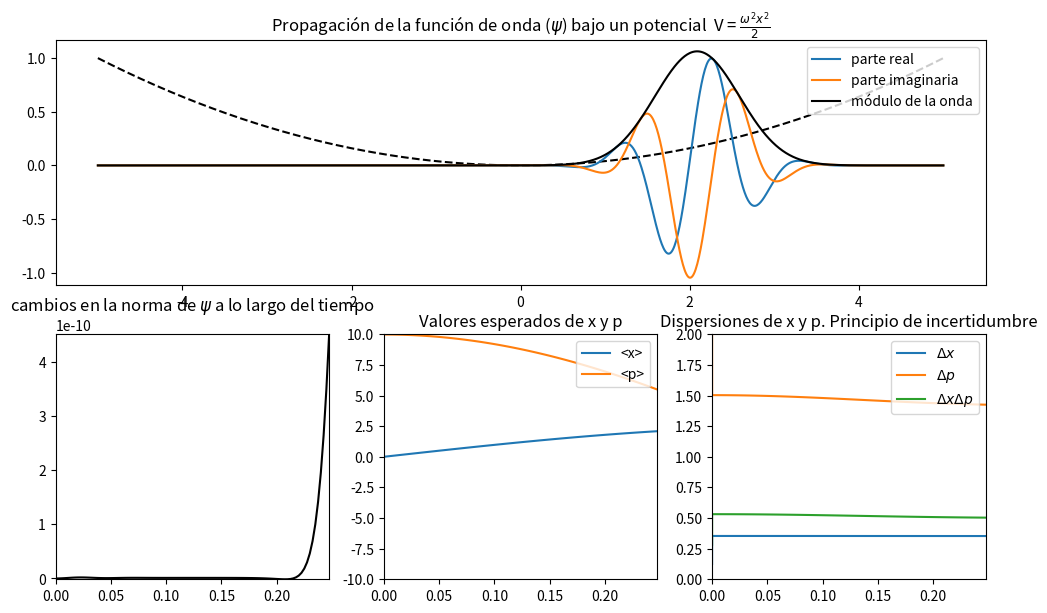

Source code (Python): (Note: this script raises an exception after producing the figure.)
import numpy as np
import matplotlib.pyplot as plt

"Parámetros Iniciales"

xmin = -5
xmax = 5
puntos_mallado = 1001

dx = 0.01 # m
dt = 5e-5 # s

malla = np.linspace(-5, 5, 1001) # mallado del sistema

"Datos de la simulación"

t = 0.0 # tiempo inicial
n = 5000  # nº pasos sistema
nrep = 50 # cada cuantas iteraciones queremos pintar
tpausa = 0.01 # cuanto tiempo esperara el programa para pintar

k = nrep

"funciones recurrentes"


def norma_func(phi_r, phi_i): # Calcula la norma de la funcion de onda
    norma_phi = sum(phi_r ** 2 + phi_i ** 2) * dx

    return norma_phi


def normalizar(phi_r, phi_i): # Normaliza la funcion de onda
    norma_phi = norma_func(phi_r, phi_i)

    cte = 1 / np.sqrt(norma_phi)

    return (phi_r * cte, phi_i * cte)


def seg_der(f):
    # Consideramos que mas alla de los extremos del intervalo la funcion se anula, calculamos la segunda derivada

    d2f = np.zeros(len(f))

    d2f[1:-1] = (f[2:] + f[0:-2] - 2 * f[1:-1]) / dx ** 2
    d2f[0] = (f[1] - 2 * f[0]) / dx ** 2
    d2f[-1] = (f[-2] - 2 * f[-1]) / dx ** 2

    return d2f


def seg_der_period(f): # Considerando que la función es periodica en los bordes, calculamos la segunda derivada
    d2f = np.zeros(len(f))

    d2f[1:-1] = (f[2:] + f[0:-2] - 2 * f[1:-1]) / dx ** 2
    d2f[0] = (f[1] + f[-1] - 2 * f[0]) / dx ** 2
    d2f[-1] = (f[0] + f[-2] - 2 * f[-1]) / dx ** 2

    return d2f


def prim_der(f): # Calculamos la primera derivada
    df = np.zeros(len(f))

    df[1:-1] = 0.5 * (f[2:len(f)] - f[0:-2]) / dx
    df[0] = 0.5 * (f[1] - f[-1]) / dx
    df[-1] = 0.5 * (f[2] - f[0]) / dx

    return df


def val_esp_x(phi_r, phi_i, malla): # calculamos el valor esperado de la posicion o potencias de esta
    valesp = sum((phi_r ** 2 + phi_i ** 2) * malla) * dx

    return valesp


def val_esp_p(phi_r, phi_i): # calculamos el valor esperado de p
    valesp = sum(phi_r * prim_der(phi_i) - phi_i * prim_der(phi_r)) * dx

    return valesp


def val_esp_p2(phi_r, phi_i): # calculamos el valor esperado de p^2
    valesp = - sum(phi_i * seg_der_period(phi_i) + phi_r * seg_der_period(phi_r)) * dx

    return valesp


def hermite(n, x): # calculamos el polinomio de hermite de grado dado n
    H0 = 1
    H1 = 2 * x

    if n >= 2:

        for i in range(n - 1):
            Hn = 2 * x * H1 - 2 * (i + 1) * H0
            H0 = H1
            H1 = Hn

        return Hn

    if n == 0: return H0

    if n == 1: return H1

"Parámetros del potencial"
x0 = 0
sigma = 0.5
k0 = 10
w = 4

V = 0.5 * w ** 2 * malla ** 2 # potencial V para la simulación

phi_r = np.exp(- 0.5 * ((malla - x0) / sigma)**2)*np.cos(k0 * malla) # Definimos las partes real e imaginaria de la función de onda

phi_i = np.exp(- 0.5 * ((malla - x0) / sigma)**2)*np.sin(k0 * malla)

norma_0 = norma_func(phi_r,phi_i) # Calculamos la norma inicial de la función de onda

phi_r, phi_i = normalizar(phi_r, phi_i) # Normalizamos la función para la representación

fig = plt.figure(figsize = (12,7))
ax = fig.add_subplot(211)
ax2 = fig.add_subplot(234)
ax3 = fig.add_subplot(235)
ax4 = fig.add_subplot(236)



ax.plot(malla, V/max(V), "black", linestyle = "--") # Evolución temporal de la función de onda
parte_real, = ax.plot(malla, phi_r, label = 'parte real')
parte_imag, = ax.plot(malla, phi_i, label = 'parte imaginaria')
modulo, = ax.plot(malla, np.sqrt(phi_r**2 + phi_i**2),"black", label = 'módulo de la onda')
ax.set_title(r'Propagación de la función de onda ($\psi$) bajo un potencial  V = $\frac{\omega ^2 x^2}{2}$')
ax.legend(loc = 'upper right')


norm = norma_func(phi_r, phi_i) # Cambios en la norma de la función de onda
norma_list = [norm - 1]
t_list = [t]
norma, = ax2.plot(norma_list, 'black')
ax2.set_title(r'cambios en la norma de $\psi$ a lo largo del tiempo') # La norma 1 corresponde con y = 0 en el grafico, es decir, no cambia la norma

xesp_list = [val_esp_x(phi_r, phi_i, malla)]
pesp_list = [val_esp_p(phi_r, phi_i)]

xesp, = ax3.plot(t_list, xesp_list, label = "<x>") # Evolución temporal de los valores esperados de x y p
pesp, = ax3.plot(t_list, pesp_list, label = "<p>")
ax3.set_title('Valores esperados de x y p')
ax3.legend(loc = 'upper right')


deltax_list = [val_esp_x(phi_r, phi_i, malla**2) - val_esp_x(phi_r, phi_i, malla)**2]
deltap_list = [val_esp_p2(phi_r, phi_i) - val_esp_p(phi_r, phi_i)**2]
dxdp_list = [deltax_list[0] * deltap_list[0]]

deltax, = ax4.plot(t_list, deltax_list, label = r"$\Delta x$") # Evolución temporal de las dispersiones de x y p, y comprobación del principio de incertidumbre
deltap, = ax4.plot(t_list, deltap_list, label = r"$\Delta p$")
dxdp, = ax4.plot(t_list, dxdp_list, label = r"$\Delta x \Delta p$")
ax4.set_title('Dispersiones de x y p. Principio de incertidumbre')
ax4.legend(loc = 'upper right')


for i in range(n): # Bucle que va actualizando las partes de la funcion de onda cada iteración y las graficas cada nrep repeticiones

    t = t + dt

    phi_i_un_medio = phi_i + 0.25 * dt * seg_der_period(phi_r) - 0.5 * V * dt * phi_r
    phi_r = phi_r - 0.5 * dt * seg_der_period(phi_i_un_medio) + V * dt * phi_i_un_medio
    phi_i = phi_i_un_medio + 0.25 * dt * seg_der_period(phi_r) - 0.5 * V * dt * phi_r


    if k == nrep:

        plt.pause(tpausa)

        parte_real.set_data(malla, phi_r)
        parte_imag.set_data(malla, phi_i)
        modulo.set_data(malla, np.sqrt(phi_r**2 + phi_i**2))


        t_list.append(t)

        norm = norma_func(phi_r, phi_i) - 1
        norma_list.append(norm)

        norma.set_data(t_list, norma_list)

        ax2.set_ylim(min(norma_list), max(norma_list))
        ax2.set_xlim(0,t)

        xesp_list.append(val_esp_x(phi_r, phi_i, malla))
        pesp_list.append(val_esp_p(phi_r, phi_i))

        xesp.set_data(t_list, xesp_list)
        pesp.set_data(t_list, pesp_list)

        ax3.set_xlim(0,t)
        ax3.set_ylim(-10, 10)


        deltax_list.append(np.sqrt(val_esp_x(phi_r, phi_i, malla**2) - (val_esp_x(phi_r, phi_i, malla))**2))
        deltap_list.append(np.sqrt(val_esp_p2(phi_r, phi_i) - (val_esp_p(phi_r, phi_i))**2))
        dxdp_list.append(deltax_list[-1] * deltap_list[-1])

        deltax.set_data(t_list, deltax_list)
        deltap.set_data(t_list, deltap_list)
        dxdp.set_data(t_list, dxdp_list)
        ax4.set_xlim(0,t)
        ax4.set_ylim(0, 2)

        k = 0

    k += 1

phi_r, phi_i = normalizar(phi_r, phi_i)

norma_f = norma_func(phi_r,phi_i) # Calculamos la norma final de la función normalizada

plt.close(fig)

print(('La norma inicial de la función de onda es: {}').format(norma_0)) # Escribimos las normas inicial y final
print(('La norma final de la función de onda es: {}').format(norma_f))


"Hermite"


t = 0.0 # Reseteamos el tiempo inicial a 0

n_herm = int(input('Introduce el grado del polinomio de Hermite a utilizar: ')) # Selección del grado del polinomio de hermite

phi_n_r = np.exp(- malla ** 2 * w / 2) * hermite(n_herm, np.sqrt(w) * malla) # Definimos las partes real e imaginaria en el instante inicial
phi_n_i = np.zeros(len(malla))

## A partir de aquí, los pasos son análogos a los de la anterior parte ##
norma_0 = norma_func(phi_n_r, phi_n_i)

phi_n_r, phi_n_i = normalizar(phi_n_r, phi_n_i)

fig = plt.figure(figsize=(12, 7))
ax = fig.add_subplot(211)
ax2 = fig.add_subplot(234)
ax3 = fig.add_subplot(235)
ax4 = fig.add_subplot(236)

parte_real, = ax.plot(malla, phi_n_r, label='parte real')
parte_imag, = ax.plot(malla, phi_n_i, label='parte imaginaria')
modulo, = ax.plot(malla, np.sqrt(phi_n_r ** 2 + phi_n_i ** 2), "black", label=r'módulo de $\psi$')
ax.set_title('Función de onda con polinomio de hermite de grado {}'.format(n_herm))
ax.legend(loc='upper right')

norm = norma_func(phi_n_r, phi_n_i)
norma_list = [norm - 1]
t_list = [t]
norma, = ax2.plot(norma_list, 'black')
ax2.set_title(r'cambios en la norma de $\psi$')


xesp_list = [val_esp_x(phi_n_r, phi_n_i, malla)]
pesp_list = [val_esp_p(phi_n_r, phi_n_i)]

xesp, = ax3.plot(t_list, xesp_list, label="<x>")
pesp, = ax3.plot(t_list, pesp_list, label="<p>")
ax3.set_title('Valores esperados de x y p')
ax3.legend(loc='upper right')

deltax_list = [val_esp_x(phi_n_r, phi_n_i, malla ** 2) - val_esp_x(phi_n_r, phi_n_i, malla) ** 2]
deltap_list = [val_esp_p2(phi_n_r, phi_n_i) - val_esp_p(phi_n_r, phi_n_i) ** 2]
dxdp_list = [deltax_list[0] * deltap_list[0]]

deltax, = ax4.plot(t_list, deltax_list, label=r"$\Delta x$")
deltap, = ax4.plot(t_list, deltap_list, label=r"$\Delta p$")
dxdp, = ax4.plot(t_list, dxdp_list, label=r"$\Delta x \Delta p$")
ax4.set_title('Dispersiones de x y p. Principio de incertidumbre')
ax4.legend(loc='upper right')

for i in range(n):

    t = t + dt

    phi_n_i_un_medio = phi_n_i + 0.25 * dt * seg_der_period(phi_n_r) - 0.5 * V * dt * phi_n_r
    phi_n_r = phi_n_r - 0.5 * dt * seg_der_period(phi_n_i_un_medio) + V * dt * phi_n_i_un_medio
    phi_n_i = phi_n_i_un_medio + 0.25 * dt * seg_der_period(phi_n_r) - 0.5 * V * dt * phi_n_r

    if k == nrep:
        plt.pause(tpausa)

        parte_real.set_data(malla, phi_n_r)
        parte_imag.set_data(malla, phi_n_i)
        modulo.set_data(malla, np.sqrt(phi_n_r ** 2 + phi_n_i ** 2))

        t_list.append(t)

        norm = norma_func(phi_n_r, phi_n_i) - 1
        norma_list.append(norm)

        norma.set_data(t_list, norma_list)

        ax2.set_ylim(min(norma_list), max(norma_list))
        ax2.set_xlim(0, t)

        xesp_list.append(val_esp_x(phi_n_r, phi_n_i, malla))
        pesp_list.append(val_esp_p(phi_n_r, phi_n_i))

        xesp.set_data(t_list, xesp_list)
        pesp.set_data(t_list, pesp_list)

        ax3.set_xlim(0, t)
        ax3.set_ylim(min(min(pesp_list), min(xesp_list)), max(max(pesp_list), max(xesp_list)))

        deltax_list.append(np.sqrt(val_esp_x(phi_n_r, phi_n_i, malla ** 2) - (val_esp_x(phi_n_r, phi_n_i, malla)) ** 2))
        deltap_list.append(np.sqrt(val_esp_p2(phi_n_r, phi_n_i) - (val_esp_p(phi_n_r, phi_n_i)) ** 2))
        dxdp_list.append(deltax_list[-1] * deltap_list[-1])

        deltax.set_data(t_list, deltax_list)
        deltap.set_data(t_list, deltap_list)
        dxdp.set_data(t_list, dxdp_list)
        ax4.set_xlim(0, t)
        ax4.set_ylim(0, 20)

        k = 0

    k += 1

phi_r, phi_i = normalizar(phi_n_r, phi_n_i)

norma_f = norma_func(phi_n_r, phi_n_i)

print(('La norma inicial de la función de onda es: {}').format(norma_0))
print(('La norma final de la función de onda es: {}').format(norma_f))

plt.close(fig)
